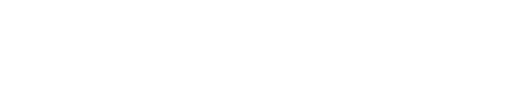
t = 0.00 s
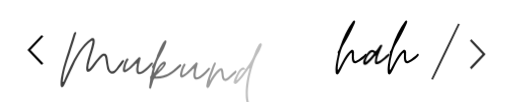
t = 1.55 s
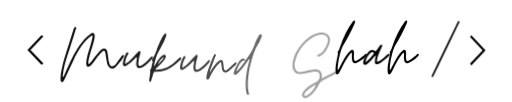
t = 1.70 s
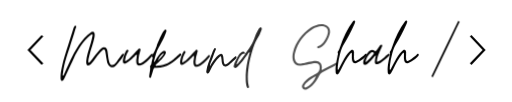
t = 1.85 s
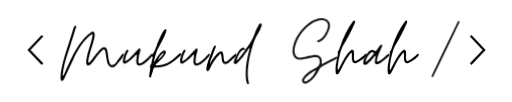
t = 2.00 s
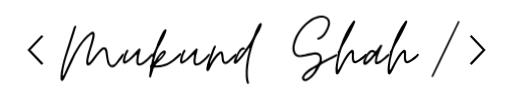
t = 2.15 s

The animated SVG that drew these frames (rendered in a browser with its animation timeline set to each time). Animation: 1 CSS @keyframes rule; one cycle of 2.15 s.

<?xml version="1.0" encoding="UTF-8"?>
<svg xmlns="http://www.w3.org/2000/svg" xmlns:xlink="http://www.w3.org/1999/xlink" width="375pt" height="74.999997pt" viewBox="0 0 375 74.999997" version="1.2">
<style>
@media (prefers-color-scheme: dark) {
  .color{
fill:#fff;
fill-opacity:1;
}
}
@media (prefers-color-scheme: light) {
  .color{
fill:#000;
fill-opacity:1;
}
}

@keyframes fadeInUp {
  from {
    opacity: 0;
    transform: translateY(20px);
  }
  to {
    opacity: 1;
    transform: translateY(0);
  }
}

.color {
  animation: fadeInUp 0.6s ease-out forwards;
  opacity: 0;
}

.color:nth-child(1) { animation-delay: 0.1s; }
.color:nth-child(2) { animation-delay: 0.15s; }
.color:nth-child(3) { animation-delay: 0.2s; }
.color:nth-child(4) { animation-delay: 0.25s; }
.color:nth-child(5) { animation-delay: 0.3s; }
.color:nth-child(6) { animation-delay: 0.35s; }
.color:nth-child(7) { animation-delay: 0.4s; }
.color:nth-child(8) { animation-delay: 0.45s; }
.color:nth-child(9) { animation-delay: 0.5s; }
.color:nth-child(10) { animation-delay: 0.55s; }
.color:nth-child(11) { animation-delay: 0.6s; }
.color:nth-child(12) { animation-delay: 0.65s; }
.color:nth-child(13) { animation-delay: 0.7s; }
.color:nth-child(14) { animation-delay: 0.75s; }
.color:nth-child(15) { animation-delay: 0.8s; }
.color:nth-child(16) { animation-delay: 0.85s; }
.color:nth-child(17) { animation-delay: 0.9s; }
.color:nth-child(18) { animation-delay: 0.95s; }
.color:nth-child(19) { animation-delay: 1s; }
.color:nth-child(20) { animation-delay: 1.05s; }
.color:nth-child(21) { animation-delay: 1.1s; }
.color:nth-child(22) { animation-delay: 1.15s; }
.color:nth-child(23) { animation-delay: 1.2s; }
.color:nth-child(24) { animation-delay: 1.25s; }
.color:nth-child(25) { animation-delay: 1.3s; }
.color:nth-child(26) { animation-delay: 1.35s; }
.color:nth-child(27) { animation-delay: 1.4s; }
.color:nth-child(28) { animation-delay: 1.45s; }
.color:nth-child(29) { animation-delay: 1.5s; }
.color:nth-child(30) { animation-delay: 1.55s; }
</style>
<defs>
<g>
<symbol overflow="visible" id="glyph0-0">
<path style="stroke:none;" d=""/>
</symbol>
<symbol overflow="visible" id="glyph0-1">
<path style="stroke:none;" d="M 6.578125 -18.375 L 17 -29.375 L 18.140625 -28.234375 L 8.796875 -18.375 L 18.140625 -8.5 L 17 -7.359375 Z M 6.578125 -18.375 "/>
</symbol>
<symbol overflow="visible" id="glyph0-2">
<path style="stroke:none;" d=""/>
</symbol>
<symbol overflow="visible" id="glyph0-3">
<path style="stroke:none;" d="M 0.671875 1.140625 C 3.960938 -5.734375 7.234375 -12.535156 10.484375 -19.265625 C 13.734375 -26.003906 17.035156 -32.800781 20.390625 -39.65625 L 21.46875 -39.171875 C 17.84375 -31.628906 14.394531 -24.46875 11.125 -17.6875 C 7.851562 -10.914062 4.71875 -4.484375 1.71875 1.609375 Z M 0.671875 1.140625 "/>
</symbol>
<symbol overflow="visible" id="glyph0-4">
<path style="stroke:none;" d="M 7.703125 -7.359375 L 6.578125 -8.5 L 15.921875 -18.375 L 6.578125 -28.234375 L 7.703125 -29.375 L 18.140625 -18.375 Z M 7.703125 -7.359375 "/>
</symbol>
<symbol overflow="visible" id="glyph1-0">
<path style="stroke:none;" d="M 1.015625 6.640625 C 1.316406 6.640625 1.554688 6.519531 1.792969 6.28125 C 2.214844 5.800781 2.570312 5.261719 2.871094 4.664062 C 3.289062 3.886719 3.648438 3.171875 4.007812 2.390625 C 4.304688 1.613281 4.664062 0.898438 5.023438 0.121094 C 5.800781 -1.613281 6.640625 -3.289062 7.417969 -5.023438 C 8.195312 -6.699219 8.972656 -8.375 9.75 -10.046875 C 12.5 -15.730469 16.988281 -23.207031 22.070312 -27.035156 C 22.25 -27.09375 22.371094 -27.214844 22.550781 -27.335938 C 22.730469 -27.394531 22.90625 -27.515625 23.085938 -27.574219 L 23.207031 -27.574219 C 23.386719 -27.574219 23.507812 -27.515625 23.507812 -27.335938 C 23.507812 -27.09375 23.507812 -26.855469 23.507812 -26.617188 C 23.507812 -26.378906 23.445312 -26.136719 23.386719 -25.957031 C 23.148438 -24.285156 22.667969 -22.667969 22.191406 -21.054688 C 21.414062 -18.480469 20.574219 -15.910156 19.859375 -13.339844 C 19.378906 -11.484375 19.019531 -9.691406 18.839844 -7.597656 C 18.902344 -7.417969 18.902344 -7.175781 18.902344 -6.9375 C 18.839844 -6.699219 18.902344 -6.460938 18.960938 -6.21875 C 19.140625 -5.203125 19.617188 -4.726562 20.335938 -4.726562 C 20.695312 -4.726562 21.054688 -4.84375 21.414062 -5.085938 C 21.953125 -5.382812 22.488281 -5.863281 23.027344 -6.519531 C 23.6875 -7.355469 24.34375 -8.195312 24.941406 -8.972656 C 26.4375 -11.066406 27.933594 -12.917969 29.605469 -14.773438 C 29.90625 -15.011719 30.144531 -15.253906 30.382812 -15.550781 C 30.625 -15.789062 30.921875 -16.03125 31.222656 -16.210938 C 31.519531 -16.386719 31.761719 -16.507812 31.941406 -16.507812 C 32.65625 -16.507812 32.777344 -15.371094 32.957031 -14.832031 C 33.015625 -14.296875 33.136719 -13.816406 33.195312 -13.339844 C 33.253906 -12.800781 33.375 -12.261719 33.433594 -11.722656 C 33.554688 -11.003906 33.675781 -10.289062 33.792969 -9.570312 C 33.914062 -8.792969 34.035156 -8.074219 34.210938 -7.296875 C 34.570312 -5.621094 36.125 -3.347656 37.859375 -3.347656 C 38.339844 -3.347656 38.9375 -3.527344 39.65625 -3.828125 C 40.972656 -4.546875 46.234375 -11.066406 46.714844 -12.5625 C 46.773438 -12.859375 46.714844 -13.039062 46.414062 -13.160156 C 46.355469 -13.21875 46.175781 -13.277344 45.996094 -13.277344 C 45.816406 -13.277344 45.757812 -13.277344 45.695312 -13.21875 C 45.515625 -13.160156 45.398438 -13.039062 45.21875 -12.859375 C 43.722656 -10.824219 42.527344 -9.210938 41.628906 -7.953125 C 40.730469 -6.699219 40.074219 -5.980469 39.773438 -5.742188 C 39.117188 -5.203125 38.519531 -4.964844 37.980469 -4.964844 C 36.066406 -4.964844 35.589844 -8.132812 35.230469 -9.867188 L 34.511719 -15.132812 C 34.210938 -16.746094 33.734375 -18.125 31.820312 -18.125 C 31.164062 -18.0625 30.625 -17.824219 30.085938 -17.34375 C 29.1875 -16.566406 28.472656 -15.851562 27.753906 -14.953125 C 26.078125 -13.097656 24.703125 -11.246094 23.207031 -9.269531 C 22.667969 -8.492188 22.011719 -7.777344 21.351562 -7.058594 C 21.234375 -6.878906 21.054688 -6.757812 20.875 -6.757812 C 20.753906 -6.757812 20.695312 -6.757812 20.636719 -6.820312 C 20.457031 -6.9375 20.394531 -7.175781 20.394531 -7.476562 C 20.394531 -8.851562 20.695312 -10.109375 20.996094 -11.363281 C 21.652344 -14.054688 22.371094 -16.628906 23.265625 -19.257812 C 23.925781 -21.351562 24.523438 -23.386719 24.941406 -25.480469 C 25.121094 -26.378906 25.179688 -27.335938 25 -28.230469 C 24.761719 -29.1875 24.164062 -29.429688 23.265625 -29.429688 C 23.085938 -29.367188 22.90625 -29.308594 22.730469 -29.25 C 22.550781 -29.1875 22.371094 -29.070312 22.191406 -29.007812 C 15.671875 -24.644531 10.527344 -15.550781 7.238281 -8.492188 C 6.578125 -7 5.863281 -5.5625 5.203125 -4.066406 C 4.546875 -2.570312 3.828125 -1.078125 3.171875 0.417969 C 3.050781 0.71875 2.929688 1.015625 2.8125 1.316406 C 2.632812 1.613281 2.511719 1.914062 2.390625 2.214844 C 2.332031 2.273438 2.273438 2.390625 2.214844 2.511719 C 2.152344 2.632812 2.035156 2.691406 1.855469 2.691406 C 1.675781 2.691406 1.554688 2.632812 1.613281 2.511719 C 1.613281 2.332031 1.613281 2.214844 1.613281 2.09375 C 1.613281 1.855469 1.675781 1.554688 1.734375 1.136719 C 2.214844 -2.691406 2.992188 -6.339844 4.128906 -9.929688 C 4.90625 -12.5625 5.742188 -15.191406 6.640625 -17.765625 C 7.476562 -20.335938 8.3125 -22.96875 9.152344 -25.601562 C 9.570312 -26.855469 9.929688 -28.050781 10.289062 -29.308594 C 10.585938 -30.503906 11.003906 -31.699219 11.484375 -32.898438 C 11.664062 -33.316406 11.605469 -33.675781 11.183594 -33.914062 C 11.125 -33.972656 11.066406 -33.972656 10.886719 -33.972656 C 10.648438 -33.972656 10.40625 -33.855469 10.167969 -33.554688 C 9.988281 -33.253906 9.808594 -32.898438 9.691406 -32.597656 C 9.570312 -32.238281 9.449219 -31.878906 9.332031 -31.582031 L 5.5625 -19.617188 C 3.886719 -14.355469 2.152344 -9.269531 1.015625 -3.828125 C 0.476562 -1.195312 -0.0585938 1.316406 0 4.128906 C 0 4.425781 0 4.664062 0 4.964844 C 0 5.261719 0.0585938 5.5625 0.121094 5.863281 C 0.238281 6.398438 0.539062 6.640625 1.015625 6.640625 Z M 1.015625 6.640625 "/>
</symbol>
<symbol overflow="visible" id="glyph1-1">
<path style="stroke:none;" d="M 12.679688 -4.605469 C 12.917969 -4.605469 13.097656 -4.605469 13.277344 -4.664062 C 16.386719 -5.144531 20.15625 -9.269531 22.191406 -11.664062 C 22.308594 -11.78125 22.429688 -12.023438 22.609375 -12.320312 C 22.789062 -12.621094 22.667969 -12.859375 22.371094 -13.160156 C 22.25 -13.277344 22.128906 -13.339844 21.953125 -13.339844 C 21.832031 -13.339844 21.710938 -13.277344 21.652344 -13.21875 C 21.234375 -12.859375 20.875 -12.5 20.515625 -12.082031 C 19.082031 -10.527344 15.011719 -6.160156 12.917969 -6.160156 C 12.441406 -6.160156 12.140625 -6.519531 12.082031 -7.238281 C 12.023438 -7.835938 12.023438 -8.433594 12.082031 -9.03125 C 12.261719 -11.003906 12.679688 -12.800781 13.21875 -14.535156 C 13.277344 -14.832031 13.398438 -15.132812 13.457031 -15.429688 C 13.519531 -15.671875 13.578125 -15.96875 13.636719 -16.269531 C 13.695312 -16.628906 13.578125 -16.867188 13.21875 -17.046875 C 13.039062 -17.105469 12.917969 -17.167969 12.800781 -17.167969 C 12.621094 -17.167969 12.5 -17.105469 12.320312 -16.925781 C 12.023438 -16.628906 11.722656 -16.386719 11.484375 -16.089844 C 11.183594 -15.789062 10.945312 -15.550781 10.648438 -15.253906 C 8.910156 -13.160156 7.117188 -11.246094 5.023438 -9.511719 C 4.726562 -9.269531 4.425781 -9.03125 4.128906 -8.851562 C 3.828125 -8.613281 3.46875 -8.375 3.171875 -8.132812 C 2.929688 -7.953125 2.75 -7.894531 2.691406 -7.894531 C 2.570312 -7.894531 2.511719 -7.894531 2.453125 -7.953125 C 2.273438 -8.015625 2.214844 -8.132812 2.214844 -8.253906 C 2.214844 -8.375 2.214844 -8.492188 2.214844 -8.613281 C 2.511719 -10.527344 3.050781 -12.320312 3.949219 -13.996094 C 4.1875 -14.355469 4.367188 -14.714844 4.546875 -15.011719 C 4.84375 -15.429688 4.785156 -15.730469 4.425781 -16.03125 C 4.304688 -16.148438 4.128906 -16.210938 3.949219 -16.210938 C 3.769531 -16.210938 3.527344 -16.089844 3.289062 -15.851562 L 2.8125 -15.191406 C 1.613281 -13.097656 0.957031 -10.886719 0.65625 -8.554688 C 0.597656 -8.015625 0.597656 -7.535156 0.71875 -7.175781 C 0.835938 -6.398438 1.257812 -5.980469 2.035156 -5.980469 C 2.214844 -5.980469 2.390625 -6.042969 2.632812 -6.101562 C 4.726562 -7 6.699219 -8.851562 8.3125 -10.46875 C 8.613281 -10.765625 8.910156 -11.003906 9.210938 -11.304688 C 9.449219 -11.605469 9.691406 -11.84375 9.988281 -12.140625 C 10.046875 -12.203125 10.167969 -12.320312 10.289062 -12.441406 C 10.347656 -12.5625 10.46875 -12.621094 10.648438 -12.621094 L 10.765625 -12.621094 C 10.945312 -12.5625 11.066406 -12.441406 11.003906 -12.261719 C 10.945312 -12.082031 10.886719 -11.960938 10.886719 -11.78125 C 10.824219 -11.246094 10.765625 -10.648438 10.707031 -10.109375 C 10.648438 -9.570312 10.527344 -9.089844 10.46875 -8.734375 C 10.46875 -6.878906 10.585938 -4.605469 12.679688 -4.605469 Z M 12.679688 -4.605469 "/>
</symbol>
<symbol overflow="visible" id="glyph1-2">
<path style="stroke:none;" d="M -0.476562 4.128906 C -0.179688 4.128906 0 4.007812 0.179688 3.707031 L 0.539062 2.390625 C 0.71875 1.792969 0.957031 1.195312 1.136719 0.597656 C 1.316406 0 1.496094 -0.597656 1.675781 -1.195312 C 2.453125 -3.347656 2.152344 -3.171875 4.367188 -3.171875 C 12.140625 -3.46875 16.386719 -6.9375 21.890625 -12.082031 C 22.128906 -12.320312 22.308594 -12.5 22.371094 -12.679688 C 22.550781 -12.859375 22.488281 -13.097656 22.308594 -13.398438 C 22.128906 -13.578125 21.953125 -13.695312 21.773438 -13.695312 C 21.652344 -13.695312 21.53125 -13.695312 21.472656 -13.636719 C 21.292969 -13.519531 21.113281 -13.398438 20.933594 -13.277344 C 20.753906 -13.097656 20.574219 -12.980469 20.394531 -12.800781 C 19.738281 -12.261719 19.140625 -11.722656 18.542969 -11.183594 C 17.945312 -10.648438 17.34375 -10.109375 16.6875 -9.570312 C 12.800781 -6.21875 8.910156 -5.144531 3.949219 -4.726562 C 3.707031 -4.726562 3.589844 -4.84375 3.527344 -5.023438 C 3.46875 -5.203125 3.527344 -5.382812 3.648438 -5.503906 C 4.425781 -6.160156 5.203125 -6.757812 5.921875 -7.417969 C 7.417969 -8.792969 10.824219 -12.261719 11.125 -14.355469 C 11.304688 -15.132812 10.585938 -15.789062 9.808594 -15.730469 C 9.332031 -15.671875 8.972656 -15.429688 8.554688 -15.191406 C 6.398438 -13.519531 4.84375 -11.125 3.46875 -8.792969 C 3.289062 -8.613281 3.171875 -8.375 3.109375 -8.132812 C 2.992188 -7.894531 2.75 -7.714844 2.453125 -7.535156 C 2.273438 -7.835938 2.390625 -8.074219 2.453125 -8.375 C 3.230469 -11.542969 4.128906 -15.253906 5.800781 -18.125 C 7.417969 -20.753906 10.765625 -27.273438 11.542969 -30.324219 C 11.605469 -30.683594 11.484375 -30.984375 11.183594 -31.164062 C 11.066406 -31.222656 10.886719 -31.28125 10.707031 -31.28125 C 8.972656 -31.28125 4.726562 -20.277344 4.484375 -19.679688 C 3.527344 -17.226562 2.632812 -14.773438 1.136719 -12.621094 C 0.835938 -12.082031 0.539062 -11.605469 1.195312 -11.066406 C 1.496094 -10.824219 1.375 -10.46875 1.316406 -10.167969 C 0.898438 -8.792969 0.597656 -7.355469 0.359375 -5.980469 C 0.300781 -5.5625 0.121094 -5.261719 -0.179688 -5.023438 C -0.417969 -4.726562 -0.539062 -4.425781 -0.539062 -4.066406 C -0.476562 -3.347656 -0.300781 -2.632812 -0.476562 -1.914062 L -1.078125 1.914062 C -1.136719 2.453125 -1.195312 2.992188 -1.195312 3.46875 C -1.195312 3.886719 -0.957031 4.128906 -0.476562 4.128906 Z M 5.261719 -8.792969 C 5.863281 -10.46875 8.015625 -13.578125 9.628906 -13.875 C 9.332031 -12.679688 6.28125 -9.449219 5.261719 -8.792969 Z M 5.261719 -8.792969 "/>
</symbol>
<symbol overflow="visible" id="glyph1-3">
<path style="stroke:none;" d="M -0.300781 -0.597656 C -0.0585938 -0.597656 0.121094 -0.65625 0.300781 -0.777344 C 0.65625 -1.078125 0.957031 -1.375 1.136719 -1.792969 C 1.316406 -2.152344 1.496094 -2.511719 1.675781 -2.871094 C 3.527344 -6.640625 5.800781 -10.226562 8.910156 -13.039062 C 9.03125 -13.160156 9.152344 -13.21875 9.332031 -13.21875 C 9.511719 -13.21875 9.691406 -13.039062 9.75 -12.738281 C 9.808594 -12.140625 9.929688 -11.542969 9.988281 -11.003906 C 10.046875 -10.40625 10.109375 -9.808594 10.167969 -9.210938 C 10.226562 -8.492188 10.40625 -7.777344 10.824219 -7 C 11.304688 -6.160156 11.960938 -5.742188 12.738281 -5.742188 C 12.800781 -5.742188 12.917969 -5.742188 13.039062 -5.800781 C 13.097656 -5.800781 13.21875 -5.800781 13.277344 -5.800781 C 14.175781 -5.980469 14.953125 -6.398438 15.671875 -7.058594 C 16.328125 -7.65625 19.859375 -10.824219 20.515625 -11.484375 C 20.753906 -11.722656 20.933594 -12.023438 21.054688 -12.320312 C 21.171875 -12.621094 21.113281 -12.917969 20.816406 -13.160156 C 20.695312 -13.277344 20.574219 -13.339844 20.394531 -13.339844 C 20.214844 -13.339844 20.097656 -13.277344 19.976562 -13.160156 C 19.859375 -13.097656 19.738281 -12.917969 19.558594 -12.738281 C 19.378906 -12.5625 18.960938 -12.140625 18.300781 -11.605469 C 17.765625 -11.125 17.226562 -10.648438 16.746094 -10.167969 C 16.210938 -9.628906 15.730469 -9.152344 15.191406 -8.671875 C 14.535156 -8.132812 13.9375 -7.65625 13.21875 -7.417969 C 13.160156 -7.417969 13.097656 -7.417969 13.097656 -7.417969 C 13.039062 -7.355469 12.980469 -7.355469 12.917969 -7.355469 C 12.5625 -7.355469 12.320312 -7.535156 12.203125 -7.835938 C 11.902344 -8.375 11.722656 -8.972656 11.664062 -9.691406 C 11.605469 -10.167969 11.542969 -10.648438 11.542969 -11.125 C 11.484375 -11.605469 11.425781 -12.082031 11.363281 -12.621094 C 11.183594 -13.636719 11.003906 -15.074219 9.628906 -15.074219 C 7.296875 -15.074219 2.691406 -8.195312 1.675781 -6.160156 C 1.496094 -6.578125 1.433594 -6.9375 1.613281 -7.296875 C 1.734375 -7.65625 1.855469 -8.015625 1.972656 -8.375 C 2.570312 -9.867188 3.171875 -11.425781 3.769531 -12.980469 C 4.304688 -14.476562 4.90625 -16.03125 5.503906 -17.523438 L 5.863281 -18.242188 C 6.042969 -18.660156 5.980469 -19.019531 5.5625 -19.257812 C 5.382812 -19.320312 5.261719 -19.378906 5.203125 -19.378906 C 4.546875 -19.378906 4.007812 -17.765625 3.648438 -17.226562 C 3.109375 -15.730469 2.511719 -14.234375 1.972656 -12.738281 C 1.433594 -11.246094 0.835938 -9.75 0.300781 -8.253906 C -0.359375 -6.28125 -0.957031 -4.304688 -1.195312 -2.214844 C -1.195312 -1.855469 -1.195312 -1.613281 -1.136719 -1.433594 C -1.078125 -0.898438 -0.777344 -0.597656 -0.300781 -0.597656 Z M -0.300781 -0.597656 "/>
</symbol>
<symbol overflow="visible" id="glyph1-4">
<path style="stroke:none;" d="M 9.808594 8.792969 C 9.929688 8.792969 10.046875 8.792969 10.109375 8.734375 C 10.527344 8.613281 10.707031 8.253906 10.585938 7.597656 C 10.585938 7.535156 10.527344 7.417969 10.46875 7.238281 C 10.046875 5.621094 9.867188 4.128906 9.808594 2.632812 C 9.628906 -0.65625 9.929688 -3.769531 10.40625 -6.9375 C 11.183594 -12.320312 13.816406 -22.90625 16.808594 -27.574219 C 17.945312 -29.308594 18.839844 -31.222656 19.558594 -33.195312 C 19.796875 -33.734375 20.039062 -34.210938 20.039062 -34.871094 C 19.859375 -35.527344 19.796875 -35.828125 19.140625 -35.828125 C 18.902344 -35.828125 18.722656 -35.769531 18.542969 -35.589844 C 17.882812 -35.167969 17.585938 -34.511719 17.285156 -33.855469 C 16.148438 -32 15.253906 -29.964844 14.59375 -27.8125 C 13.695312 -25.242188 12.441406 -23.027344 11.003906 -20.875 L 8.671875 -17.464844 C 8.492188 -17.167969 8.3125 -16.808594 7.894531 -16.628906 C 7.476562 -17.523438 6.9375 -18.003906 6.398438 -18.003906 C 5.324219 -18.003906 3.769531 -16.386719 3.109375 -15.550781 C 1.972656 -13.757812 -0.597656 -9.152344 -0.597656 -7 C -0.539062 -6.21875 0.0585938 -5.980469 0.777344 -5.980469 C 1.257812 -6.160156 1.554688 -6.398438 1.972656 -6.699219 C 4.84375 -9.570312 7.296875 -12.738281 9.628906 -16.089844 C 9.808594 -16.386719 10.046875 -16.6875 10.226562 -16.988281 C 10.40625 -17.285156 10.648438 -17.464844 11.003906 -17.644531 L 11.003906 -17.703125 C 11.183594 -17.226562 11.066406 -16.808594 10.886719 -16.386719 C 10.46875 -14.773438 10.109375 -13.21875 9.691406 -11.605469 C 8.671875 -6.878906 8.074219 -2.214844 8.253906 2.570312 C 8.253906 3.707031 8.613281 8.792969 9.808594 8.792969 Z M 1.792969 -8.554688 C 1.613281 -8.972656 1.554688 -9.332031 1.734375 -9.691406 C 2.390625 -11.363281 3.109375 -12.917969 4.128906 -14.535156 C 4.1875 -14.714844 4.304688 -14.773438 4.367188 -14.832031 C 5.144531 -15.851562 5.980469 -16.628906 7.175781 -16.628906 C 7.476562 -16.628906 7.714844 -16.628906 7.894531 -16.566406 C 7.835938 -16.269531 7.714844 -15.96875 7.535156 -15.730469 C 7.355469 -15.492188 7.117188 -15.253906 6.9375 -14.953125 C 5.324219 -12.738281 3.648438 -10.707031 1.792969 -8.554688 Z M 1.792969 -8.554688 "/>
</symbol>
<symbol overflow="visible" id="glyph1-5">
<path style="stroke:none;" d=""/>
</symbol>
<symbol overflow="visible" id="glyph1-6">
<path style="stroke:none;" d="M 9.269531 6.820312 C 9.691406 6.820312 10.109375 6.757812 10.46875 6.578125 C 13.875 5.5625 18.242188 -0.238281 19.617188 -3.46875 C 20.15625 -4.605469 20.996094 -5.441406 22.128906 -6.042969 C 23.746094 -6.820312 25.359375 -7.65625 26.976562 -8.554688 C 28.53125 -9.390625 30.085938 -10.226562 31.640625 -11.066406 C 31.878906 -11.183594 32.121094 -11.304688 32.359375 -11.425781 C 32.597656 -11.542969 32.835938 -11.722656 33.015625 -11.902344 C 33.136719 -11.960938 33.195312 -12.140625 33.195312 -12.320312 C 33.195312 -12.5 33.136719 -12.621094 33.078125 -12.800781 C 32.957031 -12.980469 32.777344 -13.097656 32.597656 -13.097656 C 32.476562 -13.097656 32.417969 -13.097656 32.359375 -13.039062 C 32.179688 -12.980469 31.941406 -12.859375 31.761719 -12.800781 C 31.519531 -12.738281 31.28125 -12.621094 31.101562 -12.5625 L 23.148438 -8.375 C 22.96875 -8.253906 22.730469 -8.132812 22.550781 -8.015625 C 22.308594 -7.835938 22.070312 -7.777344 21.773438 -7.777344 L 21.53125 -7.777344 C 21.414062 -8.074219 21.414062 -8.375 21.472656 -8.671875 C 21.53125 -8.910156 21.59375 -9.210938 21.59375 -9.511719 C 21.652344 -12.320312 20.039062 -14.117188 17.226562 -14.296875 C 16.210938 -14.296875 15.253906 -14.296875 14.296875 -14.054688 C 13.398438 -13.875 12.5625 -13.695312 11.664062 -13.519531 C 10.765625 -13.339844 9.867188 -13.097656 8.972656 -12.917969 C 8.492188 -12.859375 8.015625 -12.738281 7.535156 -12.679688 C 7.058594 -12.5625 6.578125 -12.441406 6.101562 -12.382812 C 5.980469 -12.382812 5.863281 -12.382812 5.800781 -12.382812 C 5.683594 -12.320312 5.5625 -12.320312 5.441406 -12.320312 C 3.347656 -12.320312 2.09375 -13.457031 1.675781 -15.789062 C 1.375 -17.285156 1.496094 -18.78125 1.914062 -20.394531 C 4.007812 -27.753906 8.253906 -33.496094 14.652344 -37.621094 C 16.507812 -38.816406 19.082031 -39.835938 21.292969 -39.835938 C 23.863281 -39.835938 26.078125 -38.757812 26.078125 -35.886719 C 26.078125 -32.597656 22.371094 -25.839844 18.902344 -25.242188 C 18.839844 -25.179688 18.78125 -25.179688 18.722656 -25.179688 C 18.660156 -25.179688 18.542969 -25.121094 18.480469 -25.0625 C 18.183594 -24.820312 18.0625 -24.582031 18.125 -24.285156 C 18.183594 -23.804688 18.601562 -23.746094 19.019531 -23.746094 C 20.875 -23.746094 22.429688 -25.300781 23.566406 -26.558594 C 25.300781 -28.890625 26.558594 -31.339844 27.335938 -34.035156 C 27.574219 -34.75 27.632812 -35.527344 27.574219 -36.367188 C 27.394531 -39.773438 24.464844 -41.390625 21.234375 -41.390625 C 18.363281 -41.390625 15.492188 -40.132812 13.097656 -38.519531 C 7.355469 -34.691406 2.035156 -27.632812 0.476562 -20.933594 C -0.0585938 -18.839844 -0.238281 -16.808594 0.300781 -14.714844 C 1.015625 -12.082031 2.929688 -10.824219 5.5625 -10.824219 C 6.820312 -10.824219 8.132812 -11.125 9.332031 -11.363281 C 10.226562 -11.542969 11.183594 -11.78125 12.140625 -11.960938 C 13.039062 -12.140625 13.996094 -12.382812 14.894531 -12.5625 C 15.492188 -12.679688 16.148438 -12.738281 16.808594 -12.738281 C 19.140625 -12.679688 20.214844 -11.484375 19.976562 -9.03125 C 19.796875 -7.65625 19.378906 -6.28125 18.183594 -5.5625 C 17.40625 -5.144531 16.628906 -4.664062 15.910156 -4.246094 C 15.132812 -3.769531 14.414062 -3.289062 13.636719 -2.871094 C 11.425781 -1.496094 8.671875 0.777344 7.296875 3.109375 C 6.757812 4.128906 6.820312 5.085938 7.597656 6.042969 C 8.015625 6.578125 8.613281 6.820312 9.269531 6.820312 Z M 9.390625 5.261719 C 9.210938 5.261719 8.972656 5.144531 8.792969 4.964844 C 8.554688 4.664062 8.492188 4.367188 8.554688 4.066406 C 9.511719 1.496094 14.652344 -1.734375 17.226562 -3.171875 C 16.089844 0 13.457031 3.109375 10.886719 4.605469 C 10.46875 4.84375 10.109375 5.023438 9.691406 5.203125 C 9.628906 5.261719 9.511719 5.261719 9.390625 5.261719 Z M 9.390625 5.261719 "/>
</symbol>
<symbol overflow="visible" id="glyph1-7">
<path style="stroke:none;" d="M 1.136719 1.914062 C 1.316406 1.914062 1.554688 1.792969 1.855469 1.613281 C 2.273438 1.316406 2.570312 0.898438 2.8125 0.359375 C 3.289062 -0.476562 3.769531 -1.316406 4.1875 -2.214844 C 5.863281 -5.683594 8.132812 -10.40625 10.765625 -13.339844 C 10.945312 -13.519531 11.183594 -13.757812 11.484375 -13.9375 C 11.542969 -13.996094 11.605469 -13.996094 11.664062 -13.996094 C 11.84375 -13.996094 11.902344 -13.9375 11.902344 -13.757812 C 11.960938 -13.457031 11.960938 -13.21875 11.960938 -12.980469 C 11.960938 -12.738281 11.960938 -12.5 11.960938 -12.203125 C 11.902344 -10.945312 11.902344 -9.691406 12.140625 -8.492188 C 12.441406 -7.058594 13.21875 -6.339844 14.414062 -6.339844 C 15.96875 -6.339844 22.429688 -10.707031 22.90625 -12.441406 C 22.96875 -12.738281 22.847656 -12.980469 22.609375 -13.160156 C 22.550781 -13.21875 22.488281 -13.21875 22.429688 -13.277344 C 22.371094 -13.339844 22.25 -13.339844 22.191406 -13.339844 C 22.070312 -13.339844 21.953125 -13.277344 21.890625 -13.21875 C 21.652344 -13.039062 21.414062 -12.800781 21.234375 -12.5625 C 20.097656 -11.425781 16.628906 -8.792969 15.191406 -8.132812 C 14.953125 -8.015625 14.714844 -7.953125 14.476562 -7.953125 C 14.054688 -7.953125 13.757812 -8.3125 13.636719 -8.972656 C 13.578125 -9.210938 13.519531 -9.449219 13.519531 -9.75 C 13.519531 -9.988281 13.519531 -10.226562 13.519531 -10.527344 C 13.457031 -11.003906 13.457031 -11.484375 13.519531 -11.960938 C 13.519531 -12.441406 13.519531 -12.917969 13.519531 -13.457031 C 13.519531 -13.695312 13.519531 -13.9375 13.578125 -14.234375 C 13.578125 -14.476562 13.519531 -14.714844 13.457031 -15.011719 C 13.339844 -15.789062 12.917969 -16.210938 12.203125 -16.210938 C 11.84375 -16.210938 11.542969 -16.089844 11.304688 -15.910156 C 8.195312 -13.757812 4.484375 -6.519531 2.871094 -3.109375 C 2.691406 -2.8125 2.570312 -2.511719 2.453125 -2.214844 C 2.332031 -1.914062 2.09375 -1.613281 1.675781 -1.316406 C 1.613281 -1.734375 1.554688 -1.855469 1.554688 -2.09375 C 1.554688 -6.28125 3.410156 -15.910156 5.742188 -19.617188 C 8.851562 -24.402344 11.246094 -29.308594 13.578125 -34.511719 C 13.695312 -34.8125 13.816406 -35.109375 13.9375 -35.410156 C 14.054688 -35.707031 14.175781 -36.007812 14.234375 -36.304688 C 14.296875 -36.484375 14.355469 -36.605469 14.355469 -36.785156 C 14.355469 -36.964844 14.355469 -37.082031 14.355469 -37.261719 C 14.355469 -37.5625 14.175781 -37.742188 13.757812 -37.742188 C 13.695312 -37.742188 13.636719 -37.742188 13.578125 -37.683594 C 13.277344 -37.503906 12.980469 -37.324219 12.800781 -37.144531 C 8.734375 -31.820312 5.5625 -25.0625 3.46875 -18.78125 C 3.230469 -18.125 2.992188 -17.523438 2.8125 -16.925781 C 2.570312 -16.328125 2.273438 -15.730469 1.855469 -15.191406 C 1.792969 -15.011719 1.675781 -14.894531 1.613281 -14.714844 C 1.496094 -14.535156 1.496094 -14.296875 1.554688 -14.117188 C 1.734375 -13.695312 1.792969 -13.277344 1.734375 -12.917969 C 1.613281 -12.5625 1.496094 -12.203125 1.433594 -11.84375 C 1.316406 -11.066406 1.195312 -10.289062 1.015625 -9.570312 C 0.835938 -8.792969 0.65625 -8.015625 0.539062 -7.238281 C 0.121094 -4.90625 -0.179688 -2.75 0 -0.417969 C 0 0.121094 0.0585938 0.65625 0.179688 1.136719 C 0.359375 1.675781 0.71875 1.914062 1.136719 1.914062 Z M 8.375 -26.796875 C 8.671875 -27.09375 8.734375 -27.394531 8.792969 -27.8125 C 8.851562 -27.515625 8.734375 -27.214844 8.433594 -26.855469 L 8.433594 -26.796875 Z M 8.910156 -27.933594 C 9.089844 -28.113281 9.210938 -28.171875 9.269531 -28.230469 Z M 9.449219 -28.53125 L 9.628906 -29.007812 C 9.570312 -28.949219 9.570312 -28.828125 9.570312 -28.769531 C 9.570312 -28.710938 9.511719 -28.589844 9.449219 -28.53125 Z M 9.449219 -28.53125 "/>
</symbol>
<symbol overflow="visible" id="glyph1-8">
<path style="stroke:none;" d="M 0.300781 -5.144531 C 1.078125 -5.144531 2.09375 -5.980469 2.632812 -6.460938 C 4.128906 -7.835938 5.441406 -9.269531 6.820312 -10.886719 C 7 -11.066406 7.238281 -11.304688 7.417969 -11.542969 C 7.597656 -11.78125 7.894531 -11.960938 8.3125 -12.140625 C 7.894531 -10.527344 7.535156 -8.972656 7.535156 -7.355469 C 7.535156 -6.21875 8.015625 -5.621094 9.03125 -5.621094 C 9.269531 -5.621094 9.449219 -5.621094 9.570312 -5.683594 C 12.082031 -6.101562 16.328125 -10.109375 18.0625 -11.84375 C 18.125 -11.902344 18.242188 -12.023438 18.300781 -12.082031 C 18.363281 -12.140625 18.363281 -12.203125 18.421875 -12.261719 C 18.542969 -12.679688 18.480469 -12.980469 18.183594 -13.160156 C 18.0625 -13.277344 17.945312 -13.339844 17.765625 -13.339844 C 17.703125 -13.339844 17.644531 -13.277344 17.464844 -13.21875 C 17.285156 -13.097656 17.105469 -12.980469 16.988281 -12.859375 C 16.808594 -12.679688 16.628906 -12.5625 16.449219 -12.382812 C 15.910156 -11.960938 15.429688 -11.542969 15.011719 -11.125 C 14.535156 -10.707031 14.054688 -10.226562 13.519531 -9.808594 C 12.800781 -9.152344 12.023438 -8.671875 11.304688 -8.195312 C 10.765625 -7.894531 10.226562 -7.65625 9.691406 -7.417969 C 9.628906 -7.355469 9.570312 -7.355469 9.449219 -7.355469 C 9.210938 -7.355469 9.089844 -7.535156 9.089844 -7.894531 C 9.089844 -10.46875 10.945312 -14.832031 12.082031 -17.105469 C 12.203125 -17.40625 12.320312 -17.644531 12.5 -17.945312 C 12.621094 -18.183594 12.738281 -18.421875 12.859375 -18.722656 C 13.039062 -19.257812 12.980469 -19.679688 12.5625 -19.917969 C 12.382812 -19.976562 12.261719 -20.039062 12.203125 -20.039062 C 12.023438 -20.039062 11.78125 -19.917969 11.484375 -19.617188 C 11.304688 -19.4375 11.183594 -19.199219 11.066406 -19.019531 C 10.886719 -18.78125 10.765625 -18.542969 10.585938 -18.363281 C 10.226562 -17.882812 9.867188 -17.40625 9.570312 -16.925781 C 9.210938 -16.449219 8.851562 -15.96875 8.492188 -15.550781 C 8.253906 -15.253906 8.074219 -15.074219 7.953125 -15.074219 C 7.894531 -15.074219 7.714844 -15.191406 7.417969 -15.371094 C 6.820312 -15.851562 6.21875 -16.089844 5.621094 -16.089844 C 4.964844 -16.089844 4.304688 -15.851562 3.648438 -15.3125 C 3.230469 -15.011719 2.929688 -14.773438 2.75 -14.535156 C 0.957031 -12.738281 -1.015625 -9.210938 -1.015625 -6.578125 C -0.957031 -5.621094 -0.476562 -5.144531 0.300781 -5.144531 Z M 0.835938 -7.296875 C 0.835938 -7.355469 0.835938 -7.355469 0.777344 -7.355469 L 0.71875 -7.417969 C 1.195312 -9.988281 2.390625 -12.140625 4.246094 -13.757812 C 4.546875 -14.054688 5.261719 -14.476562 5.683594 -14.476562 C 5.980469 -14.476562 6.21875 -14.355469 6.519531 -14.175781 C 6.820312 -13.996094 6.878906 -13.695312 6.757812 -13.339844 C 6.699219 -13.160156 6.578125 -13.097656 6.519531 -13.039062 C 4.90625 -11.066406 3.289062 -9.089844 1.375 -7.476562 C 1.257812 -7.355469 1.078125 -7.296875 0.835938 -7.296875 Z M 0.835938 -7.296875 "/>
</symbol>
</g>
</defs>
<g id="surface1">
<g class="color">
  <use xlink:href="#glyph0-1" x="12.905345" y="55.076108"/>
</g>
<g class="color">
  <use xlink:href="#glyph0-2" x="38.252999" y="55.076108"/>
</g>
<g class="color">
  <use xlink:href="#glyph0-2" x="52.860276" y="55.076108"/>
</g>
<g class="color">
  <use xlink:href="#glyph0-2" x="67.467552" y="55.076108"/>
</g>
<g class="color">
  <use xlink:href="#glyph0-2" x="82.074827" y="55.076108"/>
</g>
<g class="color">
  <use xlink:href="#glyph0-2" x="96.682105" y="55.076108"/>
</g>
<g class="color">
  <use xlink:href="#glyph0-2" x="111.289383" y="55.076108"/>
</g>
<g class="color">
  <use xlink:href="#glyph0-2" x="125.89666" y="55.076108"/>
</g>
<g class="color">
  <use xlink:href="#glyph0-2" x="140.503938" y="55.076108"/>
</g>
<g class="color">
  <use xlink:href="#glyph0-2" x="155.11121" y="55.076108"/>
</g>
<g class="color">
  <use xlink:href="#glyph0-2" x="169.718482" y="55.076108"/>
</g>
<g class="color">
  <use xlink:href="#glyph0-2" x="184.325754" y="55.076108"/>
</g>
<g class="color">
  <use xlink:href="#glyph0-2" x="198.933025" y="55.076108"/>
</g>
<g class="color">
  <use xlink:href="#glyph0-2" x="213.540297" y="55.076108"/>
</g>
<g class="color">
  <use xlink:href="#glyph0-2" x="228.147569" y="55.076108"/>
</g>
<g class="color">
  <use xlink:href="#glyph0-2" x="242.754852" y="55.076108"/>
</g>
<g class="color">
  <use xlink:href="#glyph0-2" x="257.362135" y="55.076108"/>
</g>
<g class="color">
  <use xlink:href="#glyph0-2" x="271.969418" y="55.076108"/>
</g>
<g class="color">
  <use xlink:href="#glyph0-2" x="286.576701" y="55.076108"/>
</g>
<g class="color">
  <use xlink:href="#glyph0-2" x="301.183984" y="55.076108"/>
</g>
<g class="color">
  <use xlink:href="#glyph0-3" x="315.788133" y="55.076108"/>
</g>
<g class="color">
  <use xlink:href="#glyph0-4" x="338.164024" y="55.076108"/>
</g>
<g class="color">
  <use xlink:href="#glyph1-0" x="43.810232" y="52.826108"/>
</g>
<g class="color">
  <use xlink:href="#glyph1-1" x="88.968883" y="52.826108"/>
</g>
<g class="color">
  <use xlink:href="#glyph1-2" x="110.082893" y="52.826108"/>
</g>
<g class="color">
  <use xlink:href="#glyph1-1" x="131.01746" y="52.826108"/>
</g>
<g class="color">
  <use xlink:href="#glyph1-3" x="152.13147" y="52.826108"/>
</g>
<g class="color">
  <use xlink:href="#glyph1-4" x="171.690348" y="52.826108"/>
</g>
<g class="color">
  <use xlink:href="#glyph1-5" x="190.1726" y="52.826108"/>
</g>
<g class="color">
  <use xlink:href="#glyph1-6" x="214.33705" y="52.826108"/>
</g>
<g class="color">
  <use xlink:href="#glyph1-7" x="245.978062" y="52.826108"/>
</g>
<g class="color">
  <use xlink:href="#glyph1-8" x="267.331316" y="52.826108"/>
</g>
<g class="color">
  <use xlink:href="#glyph1-7" x="284.258454" y="52.826108"/>
</g>
</g>
</svg>
